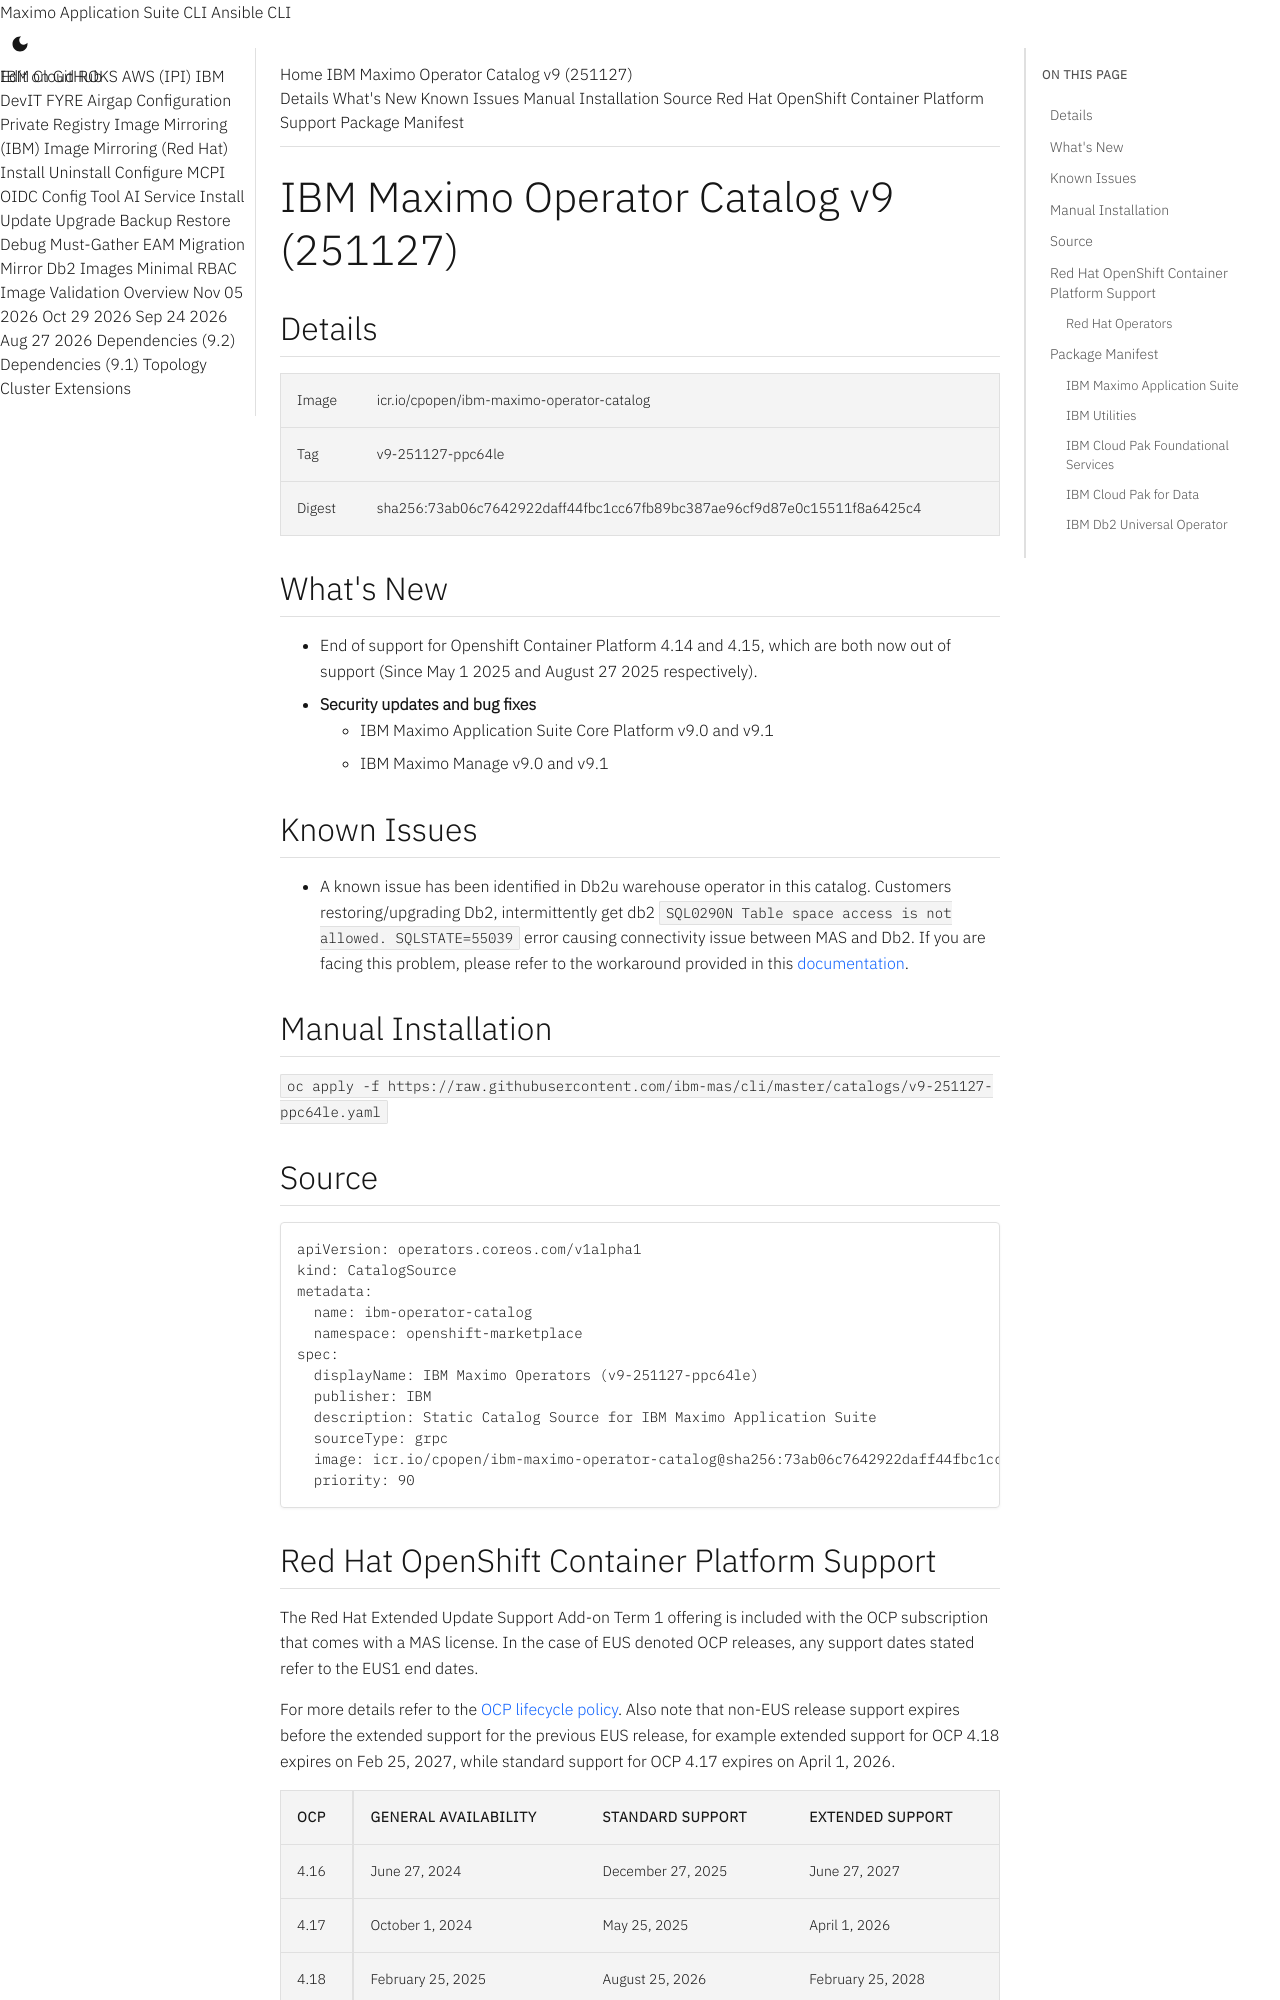

repository: ibm-mas/cli · page: catalogs/v9-251127-ppc64le/index.html · generator: mkdocs

IBM Maximo Operator Catalog v9 (251127)
===============================================================================

:::mas-catalog-details



:::mas-catalog-whats-new

:::mas-catalog-known-issues
:::mas-catalog-install

:::mas-catalog-source

Red Hat OpenShift Container Platform Support
-------------------------------------------------------------------------------
:::mas-catalog-ocp-compatibility-matrix

### Red Hat Operators
The following packages from the `registry.redhat.io/redhat/redhat-operator-index` catalog are used in the Maximo Application Suite install:

- **openshift-pipelines-operator-rh** required by the MAS CLI

Package Manifest
-------------------------------------------------------------------------------

### IBM Maximo Application Suite
| Package        | Default Channel   | Channel       | Latest Version                                                            |
|----------------|-------------------|---------------|---------------------------------------------------------------------------|
| ibm-mas        | 9.1.x             | 9.2.x-feature | [9.2.0-pre.stable-4447](packages/ibm-mas/9.2.0-pre.stable-4447.md)        |
|                |                   | 9.1.x         | [9.1.6](packages/ibm-mas/9.1.6.md)                                        |
|                |                   | 9.0.x         | [9.0.17](packages/ibm-mas/9.0.17.md)                                      |
| ibm-mas-manage | 9.1.x             | 9.2.x-feature | [9.2.0-pre.stable-4817](packages/ibm-mas-manage/9.2.0-pre.stable-4817.md) |
|                |                   | 9.1.x         | [9.1.6](packages/ibm-mas-manage/9.1.6.md)                                 |
|                |                   | 9.0.x         | [9.0.19](packages/ibm-mas-manage/9.0.19.md)                               |
